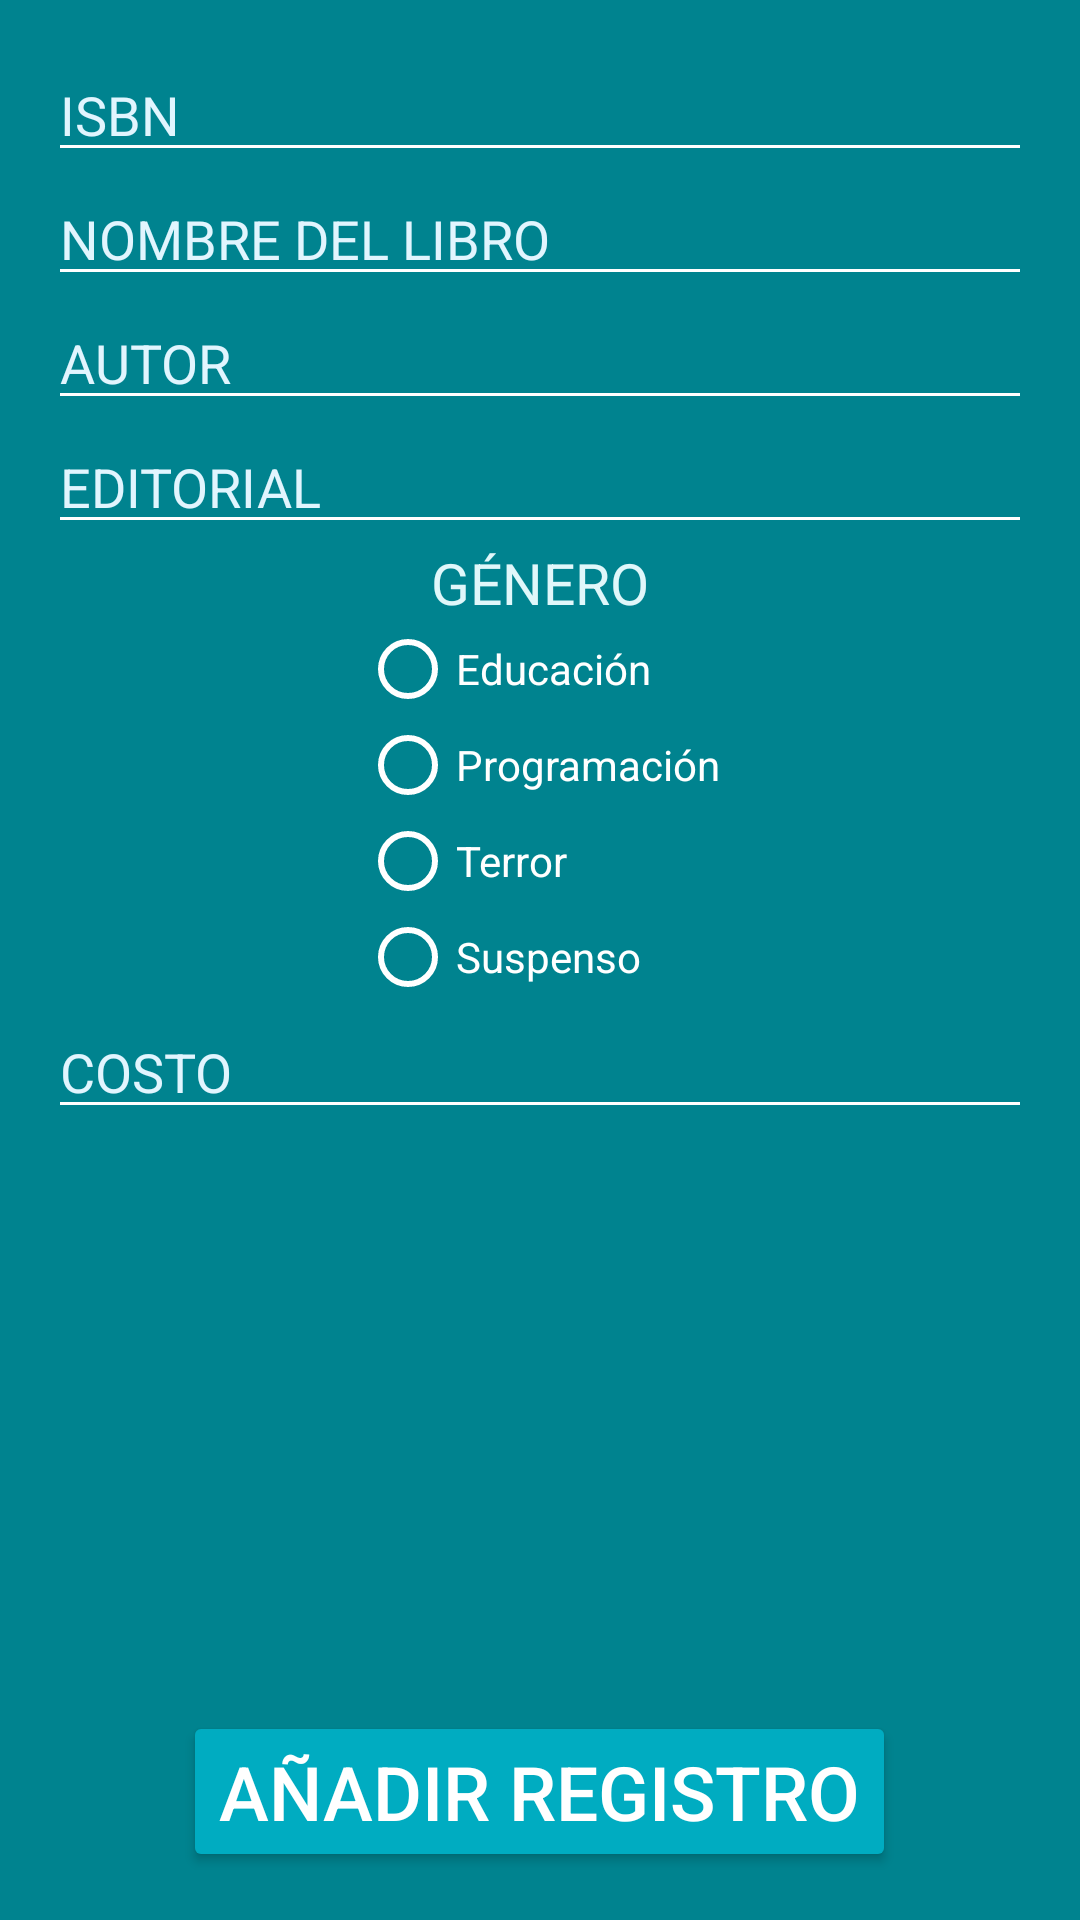

Write the Android layout XML for this screen, with the resource values it uses.
<!-- AndroidManifest.xml: application theme AppTheme -->
<!-- res/layout/anade_libro.xml -->
<RelativeLayout
    xmlns:android="http://schemas.android.com/apk/res/android"
    xmlns:tools="http://schemas.android.com/tools"
    android:layout_width="match_parent"
    android:layout_height="match_parent"
    android:paddingLeft="@dimen/activity_horizontal_margin"
    android:paddingRight="@dimen/activity_horizontal_margin"
    android:paddingTop="@dimen/activity_vertical_margin"
    android:paddingBottom="@dimen/activity_vertical_margin"
    tools:context="zesters.fenal.anadeLibro"
    android:background="@color/cyan_800">

    <LinearLayout
        android:layout_width="match_parent"
        android:layout_height="wrap_content"
        android:orientation="vertical"
        android:layout_alignParentTop="true"
        android:layout_alignParentLeft="true"
        android:layout_alignParentStart="true">

    <EditText
        android:layout_width="match_parent"
        android:layout_height="wrap_content"
        android:id="@+id/edit_isbn"
        android:inputType="text"
        android:hint="@string/text_isbn"
        android:textColorHint="@color/light_blue_50"
        android:layout_alignParentLeft="true"
        android:layout_alignParentStart="true" />


    <EditText
        android:layout_width="match_parent"
        android:layout_height="wrap_content"
        android:hint="@string/text_nombre_libro"
        android:textColorHint="@color/light_blue_50"
        android:id="@+id/edit_nombre_libro"
        android:layout_centerHorizontal="true" />


    <EditText
        android:layout_width="match_parent"
        android:layout_height="wrap_content"
        android:id="@+id/edit_autor"
        android:textColorHint="@color/light_blue_50"
        android:hint="@string/text_autor"
        android:layout_centerHorizontal="true" />

    <EditText
        android:layout_width="match_parent"
        android:hint="@string/text_editorial"
        android:layout_height="wrap_content"
        android:textColorHint="@color/light_blue_50"
        android:id="@+id/edit_editorial"
        android:layout_centerVertical="true"
        android:layout_centerHorizontal="true" />

        <TextView
            android:layout_width="wrap_content"
            android:layout_height="wrap_content"
            android:text="@string/text_genero"
            android:textSize="19sp"
            android:textColor="@color/cyan_50"
            android:id="@+id/textView"
            android:layout_gravity="center_horizontal" />

        <RadioGroup
        android:layout_width="wrap_content"
        android:layout_height="wrap_content"
        android:layout_gravity="center_horizontal">

        <RadioButton
            android:layout_width="wrap_content"
            android:layout_height="wrap_content"
            android:text="@string/genero_educativo"
            android:id="@+id/radio_button_educativo"
            android:onClick="generoSeleccionado"
            android:checked="false" />

        <RadioButton
            android:layout_width="wrap_content"
            android:layout_height="wrap_content"
            android:text="@string/genero_programacion"
            android:onClick="generoSeleccionado"
            android:id="@+id/radio_button_programacion"
            android:checked="false" />

        <RadioButton
            android:layout_width="wrap_content"
            android:layout_height="wrap_content"
            android:text="@string/genero_terror"
            android:id="@+id/radio_button_terror"
            android:onClick="generoSeleccionado"
            android:checked="false" />

        <RadioButton
            android:layout_width="wrap_content"
            android:layout_height="wrap_content"
            android:text="@string/genero_suspenso"
            android:id="@+id/radio_button_suspenso"
            android:onClick="generoSeleccionado"
            android:checked="false" />

    </RadioGroup>
        <EditText
        android:layout_width="match_parent"
        android:layout_height="wrap_content"
        android:inputType="number"
        android:hint="@string/text_costo"
        android:textColorHint="@color/light_blue_50"
        android:id="@+id/edit_costo"
        android:layout_centerHorizontal="true" />
    </LinearLayout>
    <Button
        android:layout_width="wrap_content"
        android:layout_height="wrap_content"
        android:text="@string/boton1"
        android:textColorHint="@color/light_blue_50"
        android:id="@+id/anade_libro"
        android:backgroundTint="@color/cyan_600"
        android:textSize="25dp"
        android:layout_alignParentBottom="true"
        android:layout_centerHorizontal="true" />

</RelativeLayout>
<!-- resources referenced by this layout -->
<resources>
  <color name="cyan_50">#e0f7fa</color>
  <color name="cyan_600">#00acc1</color>
  <color name="cyan_800">#00838f</color>
  <color name="light_blue_50">#e1f5fe</color>
  <dimen name="activity_horizontal_margin">16dp</dimen>
  <dimen name="activity_vertical_margin">16dp</dimen>
  <string name="boton1">AÑADIR REGISTRO</string>
  <string name="genero_educativo">Educación</string>
  <string name="genero_programacion">Programación</string>
  <string name="genero_suspenso">Suspenso</string>
  <string name="genero_terror">Terror</string>
  <string name="text_autor">AUTOR </string>
  <string name="text_costo">COSTO </string>
  <string name="text_editorial">EDITORIAL </string>
  <string name="text_genero">GÉNERO </string>
  <string name="text_isbn">ISBN </string>
  <string name="text_nombre_libro">NOMBRE DEL LIBRO </string>
  <style name="AppTheme" parent="Theme.AppCompat">
          <item name="colorPrimary">@color/cyan_900</item>
          <item name="android:textColorHint">@color/grey_hint</item>
          <item name="android:textColorPrimary">@color/white</item>
          <item name="android:textColorSecondary">@color/white</item>
      </style>
  <color name="cyan_900">#006064</color>
  <color name="grey_hint">#bdbdbd</color>
  <color name="white">#ffffff</color>
</resources>
